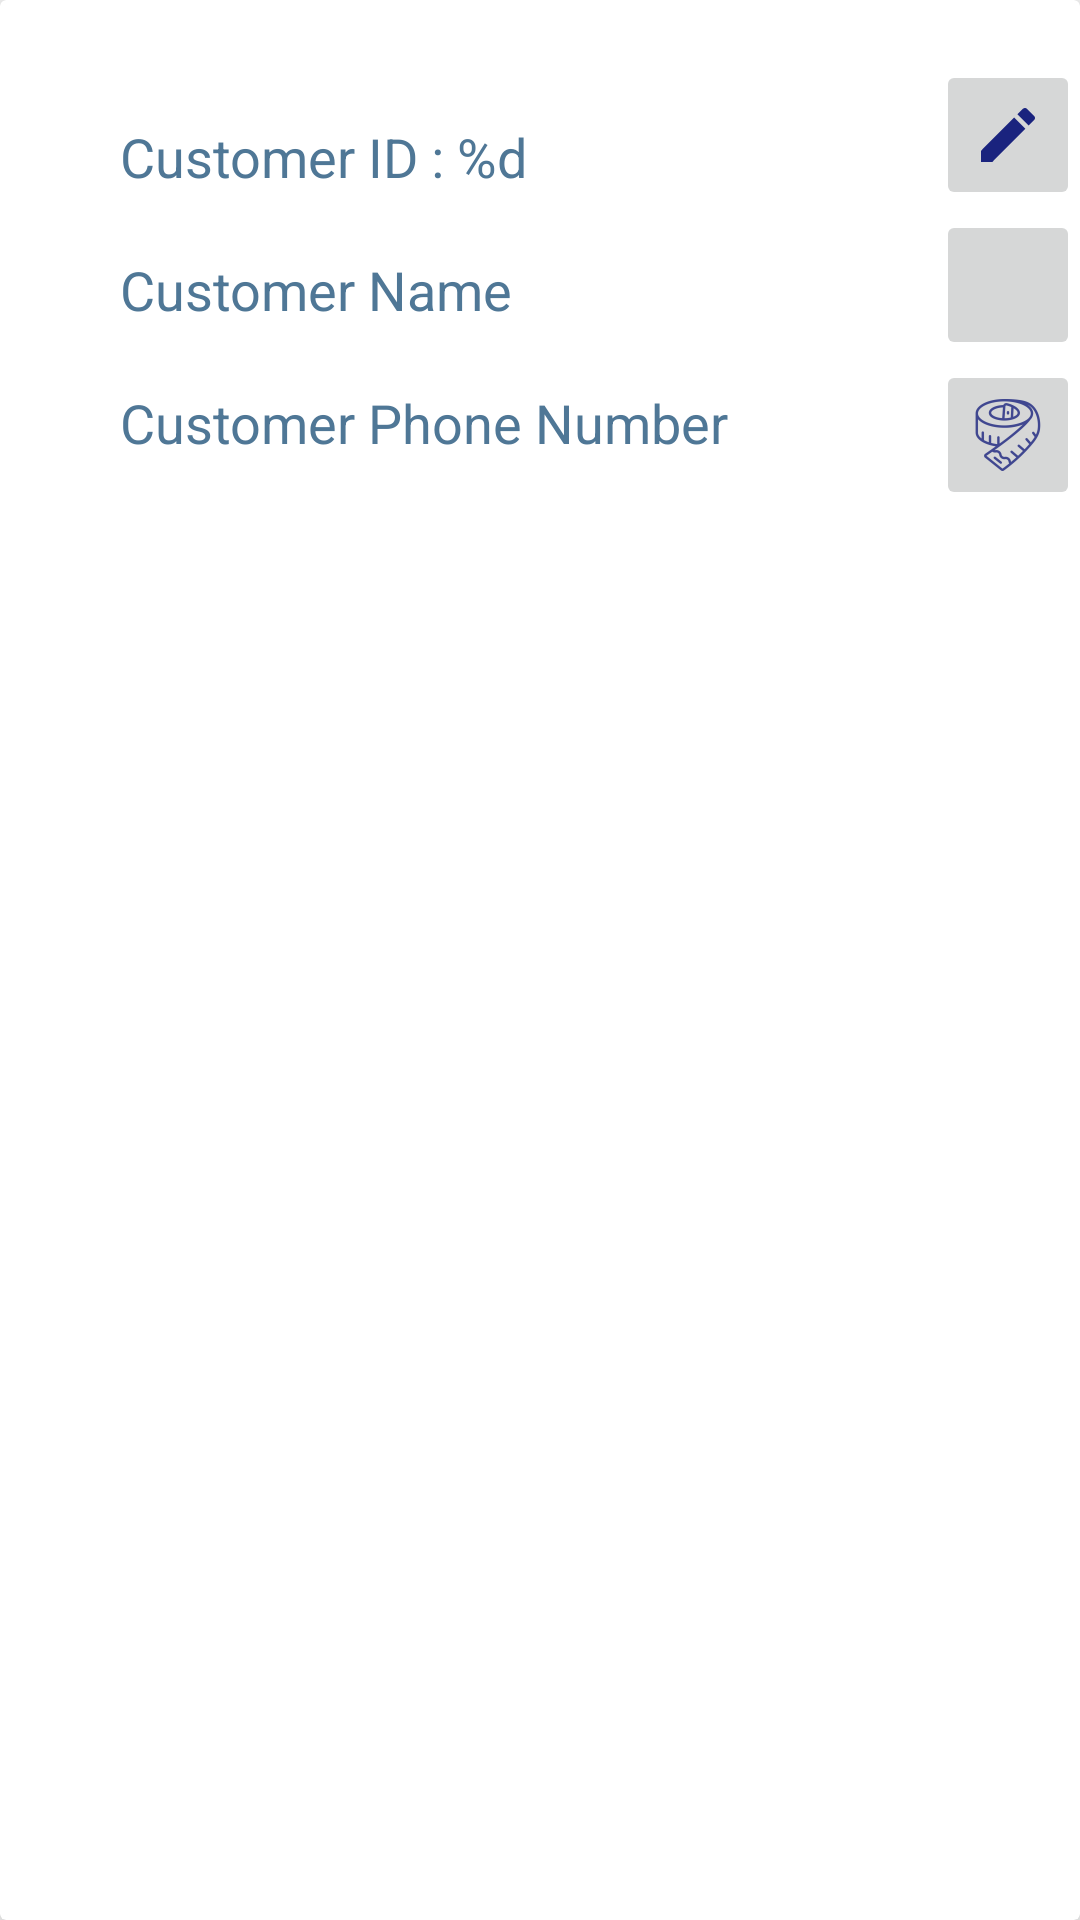

Write the Android layout XML for this screen, with the resource values it uses.
<!-- AndroidManifest.xml: application theme Main_Theme -->
<!-- res/layout/rv_customers.xml -->
<?xml version="1.0" encoding="utf-8"?>
<androidx.cardview.widget.CardView xmlns:android="http://schemas.android.com/apk/res/android"
    xmlns:app="http://schemas.android.com/apk/res-auto"
    android:layout_width="match_parent"
    android:layout_height="wrap_content"
    android:layout_margin="20dp"
    android:elevation="20dp"
    app:cardElevation="20dp">
<LinearLayout
    android:layout_width="wrap_content"
    android:layout_height="wrap_content"
    android:orientation="horizontal">



    <LinearLayout
        android:layout_width="match_parent"
        android:layout_height="wrap_content"
        android:layout_marginTop="20dp"
        android:orientation="vertical" >

        <TextView
            android:id="@+id/tvCustomerId"
            style="@style/text_view_recycle"
            android:text="@string/customer_id"
            />
    <TextView
        android:id="@+id/tvCustomerName"
        style="@style/text_view_recycle"
        android:text="@string/customer_name"
        />
    <TextView
        android:id="@+id/tvCustomerPhoneNumber"
        style="@style/text_view_recycle"
        android:text="@string/customer_phone_number"
        />
    </LinearLayout>
    <View
        android:id="@+id/view"
        android:layout_width="0dp"
        android:layout_height="0dp"
        android:layout_weight="1" />
    <LinearLayout
        android:layout_width="match_parent"
        android:layout_height="wrap_content"
        android:layout_marginTop="20dp"
        android:orientation="vertical" >

        <ImageButton
            android:id="@+id/btnEdit"
            style="@style/image_button_style"
            android:contentDescription="@string/edit_customers"
            app:srcCompat="@drawable/edit_icon" />
        <ImageButton
            android:id="@+id/btnDelete"
            style="@style/image_button_style"
            android:contentDescription="@string/delete_customers"
            app:srcCompat="@drawable/delete_icon" />

        <ImageButton
            android:id="@+id/btnEditCustomers"
            style="@style/image_button_style"
            android:contentDescription="@string/edit_customers_sizes"
            app:srcCompat="@drawable/tape_measure_icon" />
    </LinearLayout>


</LinearLayout>
</androidx.cardview.widget.CardView>
<!-- resources referenced by this layout -->
<resources>
  <!-- drawable edit_icon (drawable) -->
  <vector android:height="24dp" android:tint="#1A237E"
      android:viewportHeight="24" android:viewportWidth="24"
      android:width="24dp" xmlns:android="http://schemas.android.com/apk/res/android">
      <path android:fillColor="@android:color/white" android:pathData="M3,17.25V21h3.75L17.81,9.94l-3.75,-3.75L3,17.25zM20.71,7.04c0.39,-0.39 0.39,-1.02 0,-1.41l-2.34,-2.34c-0.39,-0.39 -1.02,-0.39 -1.41,0l-1.83,1.83 3.75,3.75 1.83,-1.83z"/>
  </vector>
  <!-- drawable tape_measure_icon: png bitmap (drawable-hdpi, 1668 bytes) -->
  <string name="customer_id">Customer ID : %d</string>
  <string name="customer_name">Customer Name</string>
  <string name="customer_phone_number">Customer Phone Number</string>
  <string name="delete_customers">Delete Customers</string>
  <string name="edit_customers">Edit Customers</string>
  <string name="edit_customers_sizes">Edit Customers Sizes</string>
  <style name="image_button_style">
          <item name="android:layout_width">match_parent</item>
          <item name="android:layout_height">50sp</item>
          <item name="android:layout_gravity">center</item>
      </style>
  <style name="text_view_recycle">
          <item name="android:layout_width">match_parent</item>
          <item name="android:layout_height">wrap_content</item>
          <item name="android:layout_gravity">center</item>
          <item name="android:layout_marginStart">40sp</item>
          <item name="android:layout_marginTop">20sp</item>
          <item name="android:layout_marginEnd">40sp</item>
          <item name="android:textColor">@color/blue_702</item>
          <item name="android:textSize">18sp</item>
      </style>
  <style name="Main_Theme" parent="Theme.AppCompat.DayNight.DarkActionBar">
          <item name="colorPrimary">@color/blue_900</item>
          <item name="colorPrimaryVariant">@color/blue_500</item>
          <item name="colorOnPrimary">@color/white</item>
          <item name="colorSecondary">@color/red_900</item>
          <item name="colorSecondaryVariant">@color/red_500</item>
          <item name="colorOnSecondary">@color/white</item>
          <item name="android:statusBarColor">@color/blue_500</item>
      </style>
  <color name="blue_702">#4F7796</color>
  <color name="blue_900">#1A237E</color>
  <color name="blue_500">#3F51B5</color>
  <color name="white">#FFFFFFFF</color>
  <color name="red_900">#B71C1C</color>
  <color name="red_500">#F44336</color>
</resources>
